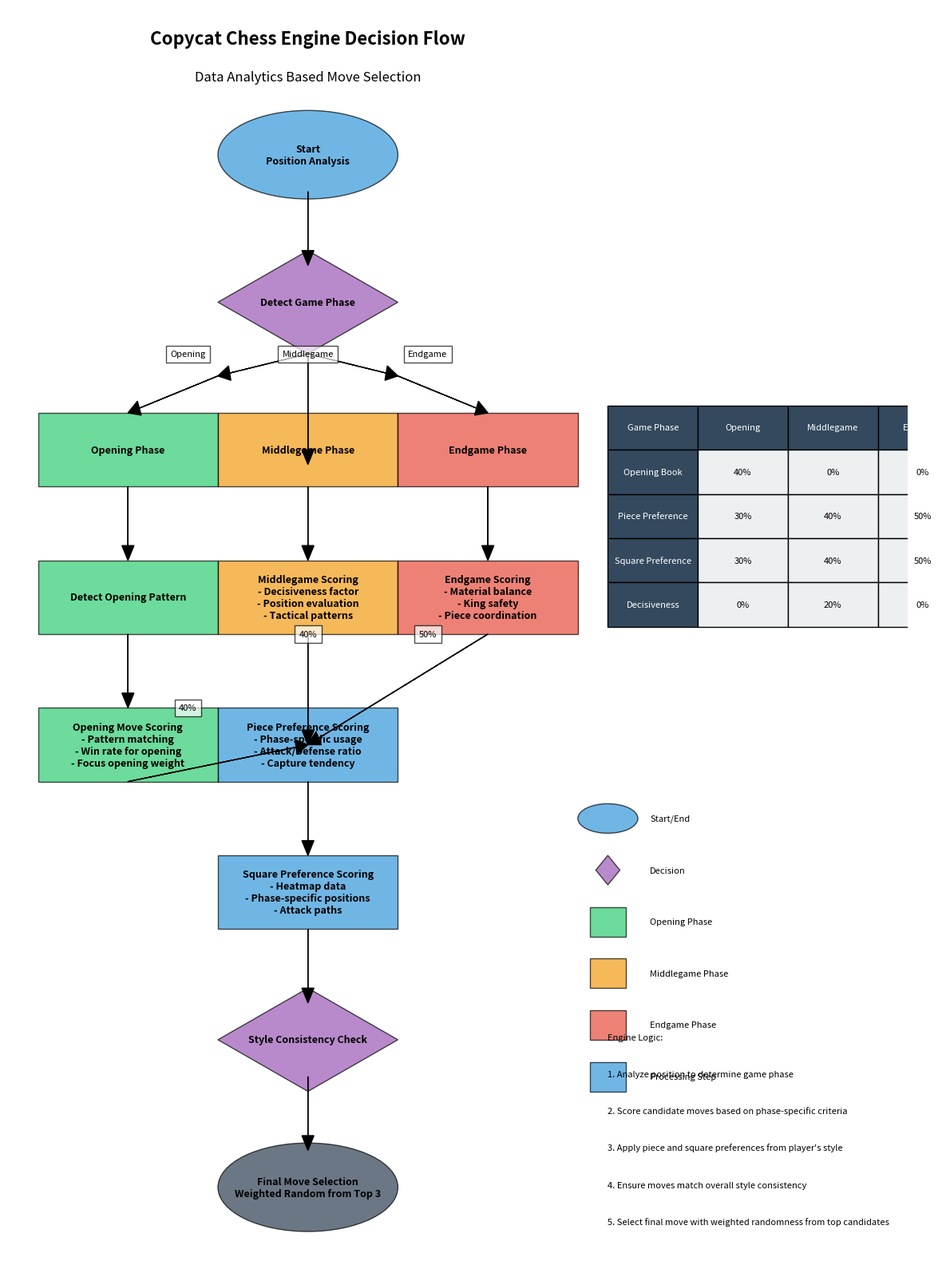

Reproduce this figure in Python.
#!/usr/bin/env python3
"""
Generate a decision flow diagram for the Copycat Chess Engine.
This script creates a visual flowchart showing how the engine makes decisions.
"""

import os
import matplotlib.pyplot as plt
import numpy as np
import networkx as nx
from matplotlib.patches import FancyArrowPatch, Rectangle, Ellipse

def create_decision_flow_diagram(output_path):
    """
    Create and save a decision flow diagram for the engine.
    
    Args:
        output_path: Path to save the diagram
    """
    # Create figure and axis
    fig, ax = plt.subplots(figsize=(12, 16))
    
    # Define node positions - make sure all coordinates are floats
    nodes = {
        'start': (5.0, 15.0),
        'phase': (5.0, 13.0),
        'opening': (2.0, 11.0),
        'middlegame': (5.0, 11.0),
        'endgame': (8.0, 11.0),
        'open_detect': (2.0, 9.0),
        'open_score': (2.0, 7.0),
        'mid_score': (5.0, 9.0),
        'end_score': (8.0, 9.0),
        'piece_pref': (5.0, 7.0),
        'square_pref': (5.0, 5.0),
        'style': (5.0, 3.0),
        'final': (5.0, 1.0)
    }
    
    # Define node styles
    node_styles = {
        'start': {'shape': 'ellipse', 'color': '#3498db', 'label': 'Start\nPosition Analysis'},
        'phase': {'shape': 'diamond', 'color': '#9b59b6', 'label': 'Detect Game Phase'},
        'opening': {'shape': 'rect', 'color': '#2ecc71', 'label': 'Opening Phase'},
        'middlegame': {'shape': 'rect', 'color': '#f39c12', 'label': 'Middlegame Phase'},
        'endgame': {'shape': 'rect', 'color': '#e74c3c', 'label': 'Endgame Phase'},
        'open_detect': {'shape': 'rect', 'color': '#2ecc71', 'label': 'Detect Opening Pattern'},
        'open_score': {'shape': 'rect', 'color': '#2ecc71', 'label': 'Opening Move Scoring\n- Pattern matching\n- Win rate for opening\n- Focus opening weight'},
        'mid_score': {'shape': 'rect', 'color': '#f39c12', 'label': 'Middlegame Scoring\n- Decisiveness factor\n- Position evaluation\n- Tactical patterns'},
        'end_score': {'shape': 'rect', 'color': '#e74c3c', 'label': 'Endgame Scoring\n- Material balance\n- King safety\n- Piece coordination'},
        'piece_pref': {'shape': 'rect', 'color': '#3498db', 'label': 'Piece Preference Scoring\n- Phase-specific usage\n- Attack/Defense ratio\n- Capture tendency'},
        'square_pref': {'shape': 'rect', 'color': '#3498db', 'label': 'Square Preference Scoring\n- Heatmap data\n- Phase-specific positions\n- Attack paths'},
        'style': {'shape': 'diamond', 'color': '#9b59b6', 'label': 'Style Consistency Check'},
        'final': {'shape': 'ellipse', 'color': '#2c3e50', 'label': 'Final Move Selection\nWeighted Random from Top 3'}
    }
    
    # Draw nodes
    for node, (x, y) in nodes.items():
        style = node_styles[node]
        if style['shape'] == 'rect':
            rect = Rectangle((x-1.5, y-0.5), 3, 1, facecolor=style['color'], alpha=0.7, edgecolor='black')
            ax.add_patch(rect)
        elif style['shape'] == 'diamond':
            diamond_pts = np.array([[x, y+0.7], [x+1.5, y], [x, y-0.7], [x-1.5, y]])
            ax.fill(diamond_pts[:, 0], diamond_pts[:, 1], color=style['color'], alpha=0.7, edgecolor='black')
        elif style['shape'] == 'ellipse':
            ellipse = Ellipse((x, y), 3, 1.2, facecolor=style['color'], alpha=0.7, edgecolor='black')
            ax.add_patch(ellipse)
        
        # Add label
        ax.text(x, y, style['label'], ha='center', va='center', fontsize=9, fontweight='bold')
    
    # Define arrows
    arrows = [
        ('start', 'phase'),
        ('phase', 'opening', 'Opening'),
        ('phase', 'middlegame', 'Middlegame'),
        ('phase', 'endgame', 'Endgame'),
        ('opening', 'open_detect'),
        ('open_detect', 'open_score'),
        ('middlegame', 'mid_score'),
        ('endgame', 'end_score'),
        ('open_score', 'piece_pref', '40%'),
        ('mid_score', 'piece_pref', '40%'),
        ('end_score', 'piece_pref', '50%'),
        ('piece_pref', 'square_pref'),
        ('square_pref', 'style'),
        ('style', 'final')
    ]
    
    # Draw arrows
    for arrow in arrows:
        if len(arrow) == 2:
            src, dst = arrow
            label = None
        else:
            src, dst, label = arrow
            
        src_x, src_y = nodes[src]
        dst_x, dst_y = nodes[dst]
        
            # Calculate control points for curved arrows if needed
        if src == 'phase' and dst in ['opening', 'middlegame', 'endgame']:
            # Create curved arrows from phase detection
            if dst == 'opening':
                control_pts = [(3.5, 12.0)]  # Make sure all values are float
            elif dst == 'middlegame':
                control_pts = []  # straight line
            else:  # endgame
                control_pts = [(6.5, 12.0)]  # Make sure all values are float            # Draw curved arrow
            if control_pts:
                arrow_path = [(src_x, src_y-0.7)]  # Start from bottom of diamond
                for pt in control_pts:
                    arrow_path.append(pt)
                arrow_path.append((dst_x, dst_y+0.5))  # End at top of rectangle
                
                # Draw path segments
                for i in range(len(arrow_path)-1):
                    x1, y1 = arrow_path[i]
                    x2, y2 = arrow_path[i+1]
                    ax.arrow(x1, y1, x2-x1, y2-y1, head_width=0.2, head_length=0.2, fc='black', ec='black', length_includes_head=True)
            else:
                # Straight line
                ax.arrow(src_x, src_y-0.7, dst_x-src_x, dst_y-src_y+0.5, head_width=0.2, head_length=0.2, fc='black', ec='black', length_includes_head=True)
        elif dst == 'piece_pref':
            # Arrows from scoring to piece preference
            ax.arrow(src_x, src_y-0.5, dst_x-src_x, dst_y-src_y+0.5, head_width=0.2, head_length=0.2, fc='black', ec='black', length_includes_head=True)
        else:
            # Standard vertical arrows
            if src_y > dst_y:
                ax.arrow(src_x, src_y-0.5, 0, dst_y-src_y+1, head_width=0.2, head_length=0.2, fc='black', ec='black', length_includes_head=True)
        
        # Add arrow label if specified
        if label:
            mid_x = (src_x + dst_x) / 2
            mid_y = (src_y + dst_y) / 2
            
            # Adjust label position for phase arrows
            if src == 'phase':
                if dst == 'opening':
                    mid_x -= 0.5
                elif dst == 'endgame':
                    mid_x += 0.5
                mid_y += 0.3
            
            # Adjust for weight percentage labels
            if dst == 'piece_pref':
                mid_y += 0.5
                if src == 'open_score':
                    mid_x -= 0.5
                elif src == 'end_score':
                    mid_x += 0.5
            
            ax.text(mid_x, mid_y, label, ha='center', va='center', fontsize=8, bbox=dict(facecolor='white', alpha=0.7))
    
    # Add decision weights table
    table_data = [
        ['Game Phase', 'Opening', 'Middlegame', 'Endgame'],
        ['Opening Book', '40%', '0%', '0%'],
        ['Piece Preference', '30%', '40%', '50%'],
        ['Square Preference', '30%', '40%', '50%'],
        ['Decisiveness', '0%', '20%', '0%']
    ]
    
    table_pos = (10, 11)
    cell_height = 0.6
    cell_width = 1.5
    
    for i, row in enumerate(table_data):
        for j, cell in enumerate(row):
            # Header row
            if i == 0 or j == 0:
                color = '#34495e'
                text_color = 'white'
            else:
                color = '#ecf0f1'
                text_color = 'black'
            
            # Draw cell
            rect = Rectangle((table_pos[0]+j*cell_width, table_pos[1]-i*cell_height), 
                             cell_width, cell_height, facecolor=color, edgecolor='black')
            ax.add_patch(rect)
            
            # Add text
            ax.text(table_pos[0]+j*cell_width+cell_width/2, table_pos[1]-i*cell_height+cell_height/2, 
                    cell, ha='center', va='center', color=text_color, fontsize=8)
    
    # Add legend for node types
    legend_x = 10
    legend_y = 6
    legend_items = [
        ('Start/End', '#3498db'),
        ('Decision', '#9b59b6'),
        ('Opening Phase', '#2ecc71'),
        ('Middlegame Phase', '#f39c12'),
        ('Endgame Phase', '#e74c3c'),
        ('Processing Step', '#3498db')
    ]
    
    for i, (label, color) in enumerate(legend_items):
        y_pos = legend_y - i * 0.7
        if i < 2:  # Start/End and Decision get special shapes
            if i == 0:  # Start/End - ellipse
                shape = Ellipse((legend_x, y_pos), 1, 0.4, facecolor=color, alpha=0.7, edgecolor='black')
            else:  # Decision - diamond
                diamond_pts = np.array([[legend_x, y_pos+0.2], [legend_x+0.2, y_pos], 
                                       [legend_x, y_pos-0.2], [legend_x-0.2, y_pos]])
                ax.fill(diamond_pts[:, 0], diamond_pts[:, 1], color=color, alpha=0.7, edgecolor='black')
                shape = None
        else:  # Rectangle for other items
            shape = Rectangle((legend_x-0.3, y_pos-0.2), 0.6, 0.4, facecolor=color, alpha=0.7, edgecolor='black')
        
        if shape:
            ax.add_patch(shape)
        
        ax.text(legend_x+0.7, y_pos, label, ha='left', va='center', fontsize=8)
    
    # Add title and metadata
    ax.text(5, 16.5, 'Copycat Chess Engine Decision Flow', ha='center', fontsize=16, fontweight='bold')
    ax.text(5, 16, 'Data Analytics Based Move Selection', ha='center', fontsize=12, fontstyle='italic')
    
    # Add explanation text
    explanation = [
        "Engine Logic:",
        "1. Analyze position to determine game phase",
        "2. Score candidate moves based on phase-specific criteria",
        "3. Apply piece and square preferences from player's style",
        "4. Ensure moves match overall style consistency",
        "5. Select final move with weighted randomness from top candidates"
    ]
    
    for i, line in enumerate(explanation):
        ax.text(10, 3-i*0.5, line, ha='left', fontsize=8)
    
    # Set axis properties
    ax.set_xlim(0, 15)
    ax.set_ylim(0, 17)
    ax.axis('off')
    
    # Save the diagram
    plt.tight_layout()
    plt.savefig(output_path, dpi=300, bbox_inches='tight')
    plt.close()
    
    print(f"Decision flow diagram saved to {output_path}")

if __name__ == "__main__":
    results_dir = "results"
    os.makedirs(results_dir, exist_ok=True)
    create_decision_flow_diagram(os.path.join(results_dir, "engine_decision_flow.png"))
